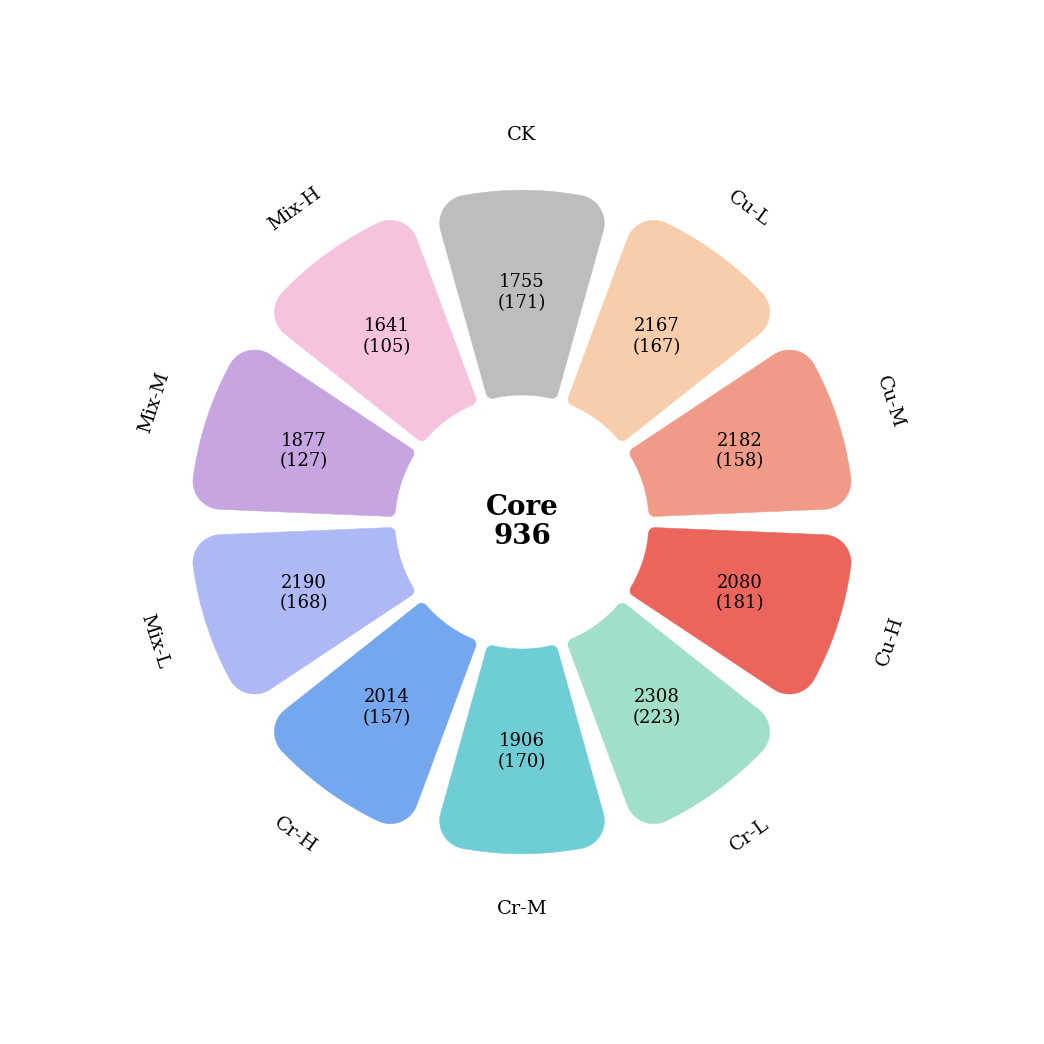

This figure's Python source:
"""Reproduce the OTU flower / petal chart from the Xiaohongshu reference.

The carousel repeats the same 10-group flower plot 18 times, changing only the
colour palette.  Each petal is a rounded annular sector: radial sides, a circular inner
edge, and filleted outer tips.  The large number is the group's total OTU
count and the parenthetical number is the unique count.  The centre reports
OTUs shared by every group.

Counts were digitised from the labelled petals.  The source post does not name
the underlying table; replace :data:`DEFAULT_DATA` when using another dataset.
"""

from __future__ import annotations

import argparse
from dataclasses import dataclass
from pathlib import Path
from typing import Final, Iterable, Mapping, Sequence

import matplotlib

matplotlib.use("Agg")

import matplotlib.pyplot as plt
import numpy as np
from matplotlib.axes import Axes
from matplotlib.colors import to_rgb
from matplotlib.figure import Figure
from matplotlib.patches import PathPatch
from matplotlib.path import Path as MatplotlibPath
from numpy.typing import NDArray


GROUPS: Final[tuple[str, ...]] = (
    "CK",
    "Cu-L",
    "Cu-M",
    "Cu-H",
    "Cr-L",
    "Cr-M",
    "Cr-H",
    "Mix-L",
    "Mix-M",
    "Mix-H",
)


@dataclass(frozen=True, slots=True)
class Palette:
    """Ten petal colours in :data:`GROUPS` order."""

    name: str
    colors: tuple[str, str, str, str, str, str, str, str, str, str]

    def for_group(self, group: str) -> str:
        try:
            return self.colors[GROUPS.index(group)]
        except ValueError as exc:
            raise KeyError(f"unsupported group: {group}") from exc


# Palettes reconstructed from carousel images 1-18.  Named qualitative sets
# use canonical ColorBrewer / Tableau / matplotlib / Paul Tol / Okabe–Ito
# hex values; the rest are median colours sampled from the petal interiors.
PALETTES: Final[tuple[Palette, ...]] = (
    Palette(
        "gray-peach-orchid",
        (
            "#BDBDBD",
            "#F8CDAB",
            "#F09B88",
            "#EC655D",
            "#A1DFC8",
            "#6FCDD6",
            "#75A7EE",
            "#ADB8F5",
            "#C6A5E0",
            "#F6C3DF",
        ),
    ),
    Palette(
        "tab10",
        (
            "#1F77B4",
            "#FF7F0E",
            "#2CA02C",
            "#D62728",
            "#9467BD",
            "#8C564B",
            "#E377C2",
            "#7F7F7F",
            "#BCBD22",
            "#17BECF",
        ),
    ),
    Palette(
        "set3",
        (
            "#8DD3C7",
            "#FFFFB3",
            "#BEBADA",
            "#FB8072",
            "#80B1D3",
            "#FDB462",
            "#B3DE69",
            "#FCCDE5",
            "#D9D9D9",
            "#BC80BD",
        ),
    ),
    Palette(
        "paired",
        (
            "#A6CEE3",
            "#1F78B4",
            "#B2DF8A",
            "#33A02C",
            "#FB9A99",
            "#E31A1C",
            "#FDBF6F",
            "#FF7F00",
            "#CAB2D6",
            "#6A3D9A",
        ),
    ),
    Palette(
        "pastel1",
        (
            "#FBB4AE",
            "#B3CDE3",
            "#CCEBC5",
            "#DECBE4",
            "#FED9A6",
            "#FFFFCC",
            "#E5D8BD",
            "#FDDAEC",
            "#F2F2F2",
            "#B3B3B3",
        ),
    ),
    Palette(
        "set1",
        (
            "#E41A1C",
            "#377EB8",
            "#4DAF4A",
            "#984EA3",
            "#FF7F00",
            "#FFFF33",
            "#A65628",
            "#F781BF",
            "#999999",
            "#B15928",
        ),
    ),
    Palette(
        "dark2",
        (
            "#1B9E77",
            "#D95F02",
            "#7570B3",
            "#E7298A",
            "#66A61E",
            "#E6AB02",
            "#A6761D",
            "#666666",
            "#B3E2CD",
            "#999999",
        ),
    ),
    Palette(
        "accent",
        (
            "#7FC97F",
            "#BEAED4",
            "#FDC086",
            "#FFFF99",
            "#386CB0",
            "#F0027F",
            "#BF5B17",
            "#666666",
            "#FDCDAC",
            "#444444",
        ),
    ),
    Palette(
        "tableau10",
        (
            "#4E79A7",
            "#F28E2B",
            "#E15759",
            "#76B7B2",
            "#59A14F",
            "#EDC948",
            "#B07AA1",
            "#FF9D9A",
            "#9C755F",
            "#BAB0AC",
        ),
    ),
    Palette(
        "okabe-ito",
        (
            "#E69F00",
            "#56B4E9",
            "#009E73",
            "#F0E442",
            "#0072B2",
            "#D55E00",
            "#CC79A7",
            "#8DD3C7",
            "#737373",
            "#CCCCCC",
        ),
    ),
    Palette(
        "tol-muted",
        (
            "#332288",
            "#88CCEE",
            "#44AA99",
            "#117733",
            "#999933",
            "#DDCC77",
            "#CC6677",
            "#882255",
            "#AA4499",
            "#DDDDDD",
        ),
    ),
    Palette(
        "dust-rainbow",
        (
            "#88CDE5",
            "#B8D4A1",
            "#E7D893",
            "#EFA88E",
            "#D78994",
            "#B5759E",
            "#8D77A5",
            "#7A93B1",
            "#999999",
            "#555555",
        ),
    ),
    Palette(
        "coral-slate-gold",
        (
            "#FCA07C",
            "#20B1AA",
            "#778898",
            "#9470D8",
            "#3DB271",
            "#FB6349",
            "#4882B4",
            "#D8A523",
            "#FD69B2",
            "#CD5E5E",
        ),
    ),
    Palette(
        "pastel-candy",
        (
            "#FCB4BB",
            "#FEDFB9",
            "#FFFEB9",
            "#BAFDC9",
            "#BAE1FE",
            "#D7BFD7",
            "#FEBFCD",
            "#E5E6F7",
            "#EE807F",
            "#21B0A8",
        ),
    ),
    Palette(
        "atlantic-sunset",
        (
            "#264653",
            "#2A9D8F",
            "#E9C46A",
            "#F4A261",
            "#E76F51",
            "#8AB07D",
            "#BABB75",
            "#DDA06E",
            "#C16C5D",
            "#5B7470",
        ),
    ),
    Palette(
        "gold-teal-rust",
        (
            "#FCB706",
            "#045F73",
            "#0E9396",
            "#94D1BD",
            "#E9D7A5",
            "#EC9B01",
            "#CC6708",
            "#BB400A",
            "#AE2114",
            "#9B2329",
        ),
    ),
    Palette(
        "lime-navy",
        (
            "#D9ED93",
            "#B6E48C",
            "#99D98B",
            "#77C793",
            "#52B69A",
            "#349FA2",
            "#198AAD",
            "#1E769F",
            "#206092",
            "#1A4E78",
        ),
    ),
    Palette(
        "neon-rainbow",
        (
            "#FB595E",
            "#FDCA39",
            "#8BC927",
            "#1D82C4",
            "#6A4C92",
            "#EF5BB4",
            "#01F3D3",
            "#FBE442",
            "#00BBF8",
            "#9B5EE6",
        ),
    ),
)


@dataclass(frozen=True, slots=True)
class FlowerPlotData:
    """Core / total / unique OTU counts aligned with :data:`GROUPS`."""

    groups: tuple[str, ...]
    core: int
    totals: Mapping[str, int]
    uniques: Mapping[str, int]

    def validate(self) -> None:
        if self.groups != GROUPS:
            raise ValueError("groups must match the canonical ten-group order")
        if self.core < 0:
            raise ValueError("core count must be non-negative")
        if set(self.totals) != set(self.groups) or set(self.uniques) != set(self.groups):
            raise ValueError("totals and uniques must contain one value per group")
        for group in self.groups:
            total = self.totals[group]
            unique = self.uniques[group]
            if total < 0 or unique < 0:
                raise ValueError(f"{group} counts must be non-negative")
            if unique > total:
                raise ValueError(f"{group} unique count cannot exceed the total")


@dataclass(frozen=True, slots=True)
class ChartStyle:
    """Layout tuned to the 2560 × 2560 reference canvas."""

    figure_size: tuple[float, float] = (10.24, 10.24)
    x_limits: tuple[float, float] = (-1.0, 1.0)
    y_limits: tuple[float, float] = (-1.0, 1.0)
    inner_radius: float = 0.248
    outer_radius: float = 0.648
    label_radius: float = 0.755
    petal_width_degrees: float = 31.2
    inner_corner_radius: float = 0.012
    outer_corner_radius: float = 0.055
    core_font_size: float = 20.0
    core_line_gap: float = 0.058
    value_font_size: float = 13.0
    value_line_gap: float = 0.040
    label_font_size: float = 14.0
    luminance_cutoff: float = 0.22

    def validate(self) -> None:
        if min(self.figure_size) <= 0:
            raise ValueError("figure_size must be positive")
        if not 0 < self.inner_radius < self.outer_radius:
            raise ValueError("radii must satisfy 0 < inner < outer")
        if self.label_radius <= self.outer_radius:
            raise ValueError("label_radius must sit outside the petals")
        if not 0 < self.petal_width_degrees < 360.0 / len(GROUPS):
            raise ValueError("petal_width_degrees must leave a gap between petals")
        thickness = self.outer_radius - self.inner_radius
        if not 0 <= self.inner_corner_radius < 0.5 * thickness:
            raise ValueError("inner_corner_radius must be smaller than half the petal thickness")
        if not 0 <= self.outer_corner_radius < 0.5 * thickness:
            raise ValueError("outer_corner_radius must be smaller than half the petal thickness")


DEFAULT_DATA: Final[FlowerPlotData] = FlowerPlotData(
    groups=GROUPS,
    core=936,
    totals={
        "CK": 1755,
        "Cu-L": 2167,
        "Cu-M": 2182,
        "Cu-H": 2080,
        "Cr-L": 2308,
        "Cr-M": 1906,
        "Cr-H": 2014,
        "Mix-L": 2190,
        "Mix-M": 1877,
        "Mix-H": 1641,
    },
    uniques={
        "CK": 171,
        "Cu-L": 167,
        "Cu-M": 158,
        "Cu-H": 181,
        "Cr-L": 223,
        "Cr-M": 170,
        "Cr-H": 157,
        "Mix-L": 168,
        "Mix-M": 127,
        "Mix-H": 105,
    },
)

DEFAULT_STYLE: Final[ChartStyle] = ChartStyle()


def _petal_center_degrees(index: int) -> float:
    """Math angle (CCW from +x) of petal ``index``, clockwise from north."""

    return (90.0 - index * (360.0 / len(GROUPS))) % 360.0


def _contrasting_text_color(color: str, cutoff: float) -> str:
    red, green, blue = to_rgb(color)

    def linear(channel: float) -> float:
        if channel <= 0.04045:
            return channel / 12.92
        return ((channel + 0.055) / 1.055) ** 2.4

    luminance = (
        0.2126 * linear(red) + 0.7152 * linear(green) + 0.0722 * linear(blue)
    )
    return "#FFFFFF" if luminance < cutoff else "#000000"


def _label_rotation(theta_degrees: float) -> float:
    """Keep outer labels tangential and right-side up."""

    rotation = (theta_degrees - 90.0) % 360.0
    if 90.0 < rotation < 270.0:
        rotation += 180.0
    return (rotation + 180.0) % 360.0 - 180.0


def _unit(angle: float) -> NDArray[np.float64]:
    return np.array([np.cos(angle), np.sin(angle)], dtype=float)


def _arc_points(
    radius: float, start: float, stop: float, count: int
) -> NDArray[np.float64]:
    angles = np.linspace(start, stop, count)
    return radius * np.column_stack((np.cos(angles), np.sin(angles)))


def _circle_arc(
    center: NDArray[np.float64],
    start: NDArray[np.float64],
    stop: NDArray[np.float64],
    count: int,
) -> NDArray[np.float64]:
    """Short arc from ``start`` to ``stop`` on the circle around ``center``."""

    radius = float(np.linalg.norm(start - center))
    a0 = np.arctan2(start[1] - center[1], start[0] - center[0])
    a1 = np.arctan2(stop[1] - center[1], stop[0] - center[0])
    ccw = (a1 - a0) % (2.0 * np.pi)
    cw = (a0 - a1) % (2.0 * np.pi)
    angles = np.linspace(a0, a0 + ccw, count) if ccw <= cw else np.linspace(a0, a0 - cw, count)
    return center + radius * np.column_stack((np.cos(angles), np.sin(angles)))


def _clamped_corner_radius(
    requested: float,
    *,
    radial_room: float,
    half_width: float,
) -> float:
    return float(max(0.0, min(requested, 0.48 * radial_room, 0.90 * half_width)))


def _polar_fillet(
    theta: float,
    radius: float,
    corner_radius: float,
    *,
    inner: bool,
    toward_increasing: bool,
    count: int,
) -> tuple[NDArray[np.float64], float]:
    """Return a fillet at a polar-sector corner and the adjacent arc angle."""

    radial = _unit(theta)
    tangential = np.array([-np.sin(theta), np.cos(theta)], dtype=float)
    side = 1.0 if toward_increasing else -1.0
    if inner:
        center_radius = radius + corner_radius
        alpha = np.arcsin(
            np.clip(corner_radius / max(center_radius, 1e-9), 0.0, 0.99)
        )
        center = center_radius * _unit(theta + side * alpha)
        on_side = (radius + corner_radius) * radial
        on_arc = radius * _unit(theta + side * alpha)
    else:
        center_radius = radius - corner_radius
        alpha = np.arcsin(
            np.clip(corner_radius / max(center_radius, 1e-9), 0.0, 0.99)
        )
        center = center_radius * _unit(theta + side * alpha)
        on_side = (radius - corner_radius) * radial
        on_arc = radius * _unit(theta + side * alpha)
    return _circle_arc(center, on_side, on_arc, count), float(theta + side * alpha)


def rounded_petal_vertices(
    center_degrees: float,
    width_degrees: float,
    inner_radius: float,
    outer_radius: float,
    inner_corner: float,
    outer_corner: float,
    *,
    arc_points: int = 40,
    fillet_points: int = 16,
) -> NDArray[np.float64]:
    """Vertices of a rounded annular sector, walking counter-clockwise."""

    theta1 = np.deg2rad(center_degrees - 0.5 * width_degrees)
    theta2 = np.deg2rad(center_degrees + 0.5 * width_degrees)
    half_angle = 0.5 * (theta2 - theta1)
    radial_room = outer_radius - inner_radius
    rho_out = _clamped_corner_radius(
        outer_corner,
        radial_room=radial_room,
        half_width=outer_radius * np.sin(half_angle),
    )
    rho_in = _clamped_corner_radius(
        inner_corner,
        radial_room=radial_room,
        half_width=inner_radius * np.sin(half_angle),
    )

    inner1, inner_a1 = _polar_fillet(
        theta1,
        inner_radius,
        rho_in,
        inner=True,
        toward_increasing=True,
        count=fillet_points,
    )
    inner2, inner_a2 = _polar_fillet(
        theta2,
        inner_radius,
        rho_in,
        inner=True,
        toward_increasing=False,
        count=fillet_points,
    )
    outer2, outer_a2 = _polar_fillet(
        theta2,
        outer_radius,
        rho_out,
        inner=False,
        toward_increasing=False,
        count=fillet_points,
    )
    outer1, outer_a1 = _polar_fillet(
        theta1,
        outer_radius,
        rho_out,
        inner=False,
        toward_increasing=True,
        count=fillet_points,
    )

    # CCW around the petal: inner θ1 → inner arc → inner θ2 → outer θ2 →
    # outer arc (decreasing θ) → outer θ1.  Reverse fillets that were built
    # from the radial side toward the arc when the walk hits the arc first.
    return np.vstack(
        (
            inner1,
            _arc_points(inner_radius, inner_a1, inner_a2, arc_points),
            inner2[::-1],
            outer2,
            _arc_points(outer_radius, outer_a2, outer_a1, arc_points),
            outer1[::-1],
        )
    )


def _draw_petals(
    ax: Axes,
    data: FlowerPlotData,
    palette: Palette,
    style: ChartStyle,
) -> None:
    value_radius = 0.5 * (style.inner_radius + style.outer_radius)
    for index, group in enumerate(data.groups):
        center = _petal_center_degrees(index)
        color = palette.for_group(group)
        vertices = rounded_petal_vertices(
            center,
            style.petal_width_degrees,
            style.inner_radius,
            style.outer_radius,
            style.inner_corner_radius,
            style.outer_corner_radius,
        )
        codes = np.full(len(vertices) + 1, MatplotlibPath.LINETO, dtype=np.uint8)
        codes[0] = MatplotlibPath.MOVETO
        codes[-1] = MatplotlibPath.CLOSEPOLY
        path = MatplotlibPath(np.vstack((vertices, vertices[0])), codes)
        ax.add_patch(
            PathPatch(
                path,
                facecolor=color,
                edgecolor=color,
                linewidth=0.35,
                joinstyle="round",
                zorder=2,
            )
        )
        theta = np.deg2rad(center)
        text_color = _contrasting_text_color(color, style.luminance_cutoff)
        x = value_radius * np.cos(theta)
        y = value_radius * np.sin(theta)
        ax.text(
            x,
            y + 0.5 * style.value_line_gap,
            str(data.totals[group]),
            ha="center",
            va="center",
            fontsize=style.value_font_size,
            color=text_color,
            zorder=4,
        )
        ax.text(
            x,
            y - 0.5 * style.value_line_gap,
            f"({data.uniques[group]})",
            ha="center",
            va="center",
            fontsize=style.value_font_size,
            color=text_color,
            zorder=4,
        )


def _draw_labels(ax: Axes, style: ChartStyle) -> None:
    for index, group in enumerate(GROUPS):
        center = _petal_center_degrees(index)
        theta = np.deg2rad(center)
        ax.text(
            style.label_radius * np.cos(theta),
            style.label_radius * np.sin(theta),
            group,
            ha="center",
            va="center",
            rotation=_label_rotation(center),
            rotation_mode="anchor",
            fontsize=style.label_font_size,
            color="black",
            clip_on=False,
            zorder=5,
        )


def _draw_core(ax: Axes, data: FlowerPlotData, style: ChartStyle) -> None:
    ax.text(
        0.0,
        0.5 * style.core_line_gap,
        "Core",
        ha="center",
        va="center",
        fontsize=style.core_font_size,
        fontweight="bold",
        color="black",
        zorder=6,
    )
    ax.text(
        0.0,
        -0.5 * style.core_line_gap,
        str(data.core),
        ha="center",
        va="center",
        fontsize=style.core_font_size,
        fontweight="bold",
        color="black",
        zorder=6,
    )


def create_figure(
    palette: Palette = PALETTES[0],
    data: FlowerPlotData = DEFAULT_DATA,
    style: ChartStyle = DEFAULT_STYLE,
) -> Figure:
    """Create the flower plot without writing it to disk."""

    data.validate()
    style.validate()

    with plt.rc_context(
        {
            "font.family": ["Times New Roman", "Times", "DejaVu Serif", "serif"],
            "font.size": style.value_font_size,
            "svg.fonttype": "none",
            "pdf.fonttype": 42,
        }
    ):
        figure = plt.figure(figsize=style.figure_size, facecolor="white")
        ax = figure.add_axes((0.0, 0.0, 1.0, 1.0))
        ax.set_xlim(*style.x_limits)
        ax.set_ylim(*style.y_limits)
        ax.set_aspect("equal", adjustable="box")
        ax.set_axis_off()
        ax.set_facecolor("white")

        _draw_petals(ax, data, palette, style)
        _draw_labels(ax, style)
        _draw_core(ax, data, style)

    return figure


def palette_from_selector(selector: str | int) -> tuple[int, Palette]:
    """Resolve a one-based palette number or a palette name."""

    if isinstance(selector, int) or str(selector).isdigit():
        index = int(selector)
        if 1 <= index <= len(PALETTES):
            return index, PALETTES[index - 1]
        raise ValueError(f"palette number must be between 1 and {len(PALETTES)}")

    normalized = str(selector).strip().lower().replace("_", "-")
    for index, palette in enumerate(PALETTES, start=1):
        if palette.name == normalized:
            return index, palette
    choices = ", ".join(palette.name for palette in PALETTES)
    raise ValueError(f"unknown palette {selector!r}; choose from: {choices}")


def render_palette(
    index: int,
    palette: Palette,
    output_dir: Path,
    *,
    formats: Sequence[str] = ("png",),
    dpi: int = 250,
    data: FlowerPlotData = DEFAULT_DATA,
    style: ChartStyle = DEFAULT_STYLE,
) -> list[Path]:
    """Render one palette and return the written paths."""

    normalized_formats = tuple(format_name.lower().lstrip(".") for format_name in formats)
    unsupported = set(normalized_formats) - {"png", "svg", "pdf"}
    if unsupported:
        raise ValueError(f"unsupported output format(s): {', '.join(sorted(unsupported))}")
    if dpi <= 0:
        raise ValueError("dpi must be positive")

    output_dir.mkdir(parents=True, exist_ok=True)
    figure = create_figure(palette=palette, data=data, style=style)
    paths: list[Path] = []
    stem = f"flower_plot_palette_{index:02d}_{palette.name.replace('-', '_')}"
    try:
        for format_name in normalized_formats:
            path = output_dir / f"{stem}.{format_name}"
            figure.savefig(
                path,
                format=format_name,
                dpi=dpi,
                facecolor="white",
                edgecolor="none",
            )
            paths.append(path)
    finally:
        plt.close(figure)
    return paths


def _selected_palettes(selector: str) -> Iterable[tuple[int, Palette]]:
    if selector.strip().lower() == "all":
        return enumerate(PALETTES, start=1)
    return (palette_from_selector(selector),)


def build_argument_parser() -> argparse.ArgumentParser:
    parser = argparse.ArgumentParser(
        description="Render the 10-group OTU flower / petal chart."
    )
    parser.add_argument(
        "--palette",
        default="1",
        help="palette number/name, or 'all' (default: 1)",
    )
    parser.add_argument(
        "--formats",
        nargs="+",
        default=["png"],
        metavar="FORMAT",
        help="one or more of: png svg pdf (default: png)",
    )
    parser.add_argument(
        "--dpi",
        type=int,
        default=250,
        help="raster DPI; 250 reproduces the 2560×2560 reference (default: 250)",
    )
    parser.add_argument(
        "--output-dir",
        type=Path,
        default=Path("output/flower_plot"),
        help="destination directory (default: output/flower_plot)",
    )
    parser.add_argument(
        "--list-palettes",
        action="store_true",
        help="list palette names and colours, then exit",
    )
    return parser


def main(argv: Sequence[str] | None = None) -> int:
    args = build_argument_parser().parse_args(argv)
    if args.list_palettes:
        for index, palette in enumerate(PALETTES, start=1):
            print(f"{index:2d}  {palette.name:22s}  {' '.join(palette.colors)}")
        return 0

    try:
        selections = tuple(_selected_palettes(args.palette))
        written = [
            path
            for index, palette in selections
            for path in render_palette(
                index,
                palette,
                args.output_dir,
                formats=args.formats,
                dpi=args.dpi,
            )
        ]
    except ValueError as exc:
        raise SystemExit(str(exc)) from exc

    for path in written:
        print(path)
    return 0


if __name__ == "__main__":
    raise SystemExit(main())
